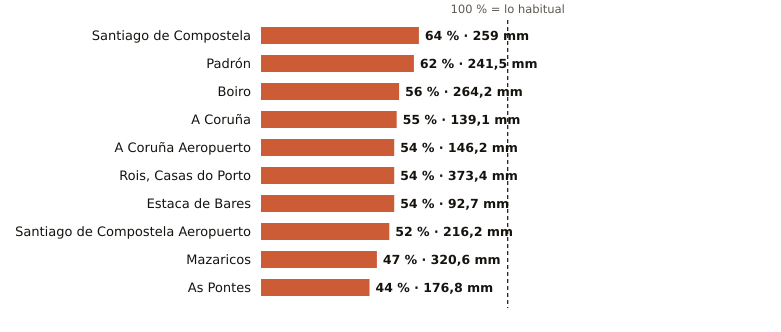

The data file committed next to this chart (first rows):
estacion, provincia, indicativo, mm_otono, referencia_mm, pct, periodo_referencia, hasta, hora
Santiago de Compostela, A Coruña, 1475X, 259.0, 403.4, 64, 1991-2020, 2026-11-15, 15
Padrón, A Coruña, 1473A, 241.5, 389.4, 62, 1997-2025, 2026-11-15, 15
Boiro, A Coruña, 1442U, 264.2, 471.7, 56, 1991-2020, 2026-11-15, 14
A Coruña, A Coruña, 1387, 139.1, 250.7, 55, 1991-2020, 2026-11-15, 15
A Coruña Aeropuerto, A Coruña, 1387E, 146.2, 269.7, 54, 1991-2020, 2026-11-15, 15
Rois, Casas do Porto, A Coruña, 1476R, 373.4, 697.2, 54, 1991-2020, 2026-11-15, 10
Estaca de Bares, A Coruña, 1351, 92.7, 171.4, 54, 1995-2025, 2026-11-15, 15
Santiago de Compostela Aeropuerto, A Coruña, 1428, 216.2, 418.8, 52, 1991-2020, 2026-11-15, 15
Mazaricos, A Coruña, 1406X, 320.6, 682.9, 47, 2007-2025, 2026-11-15, 11
As Pontes, A Coruña, 1363X, 176.8, 404.1, 44, 2009-2025, 2026-11-15, 10
